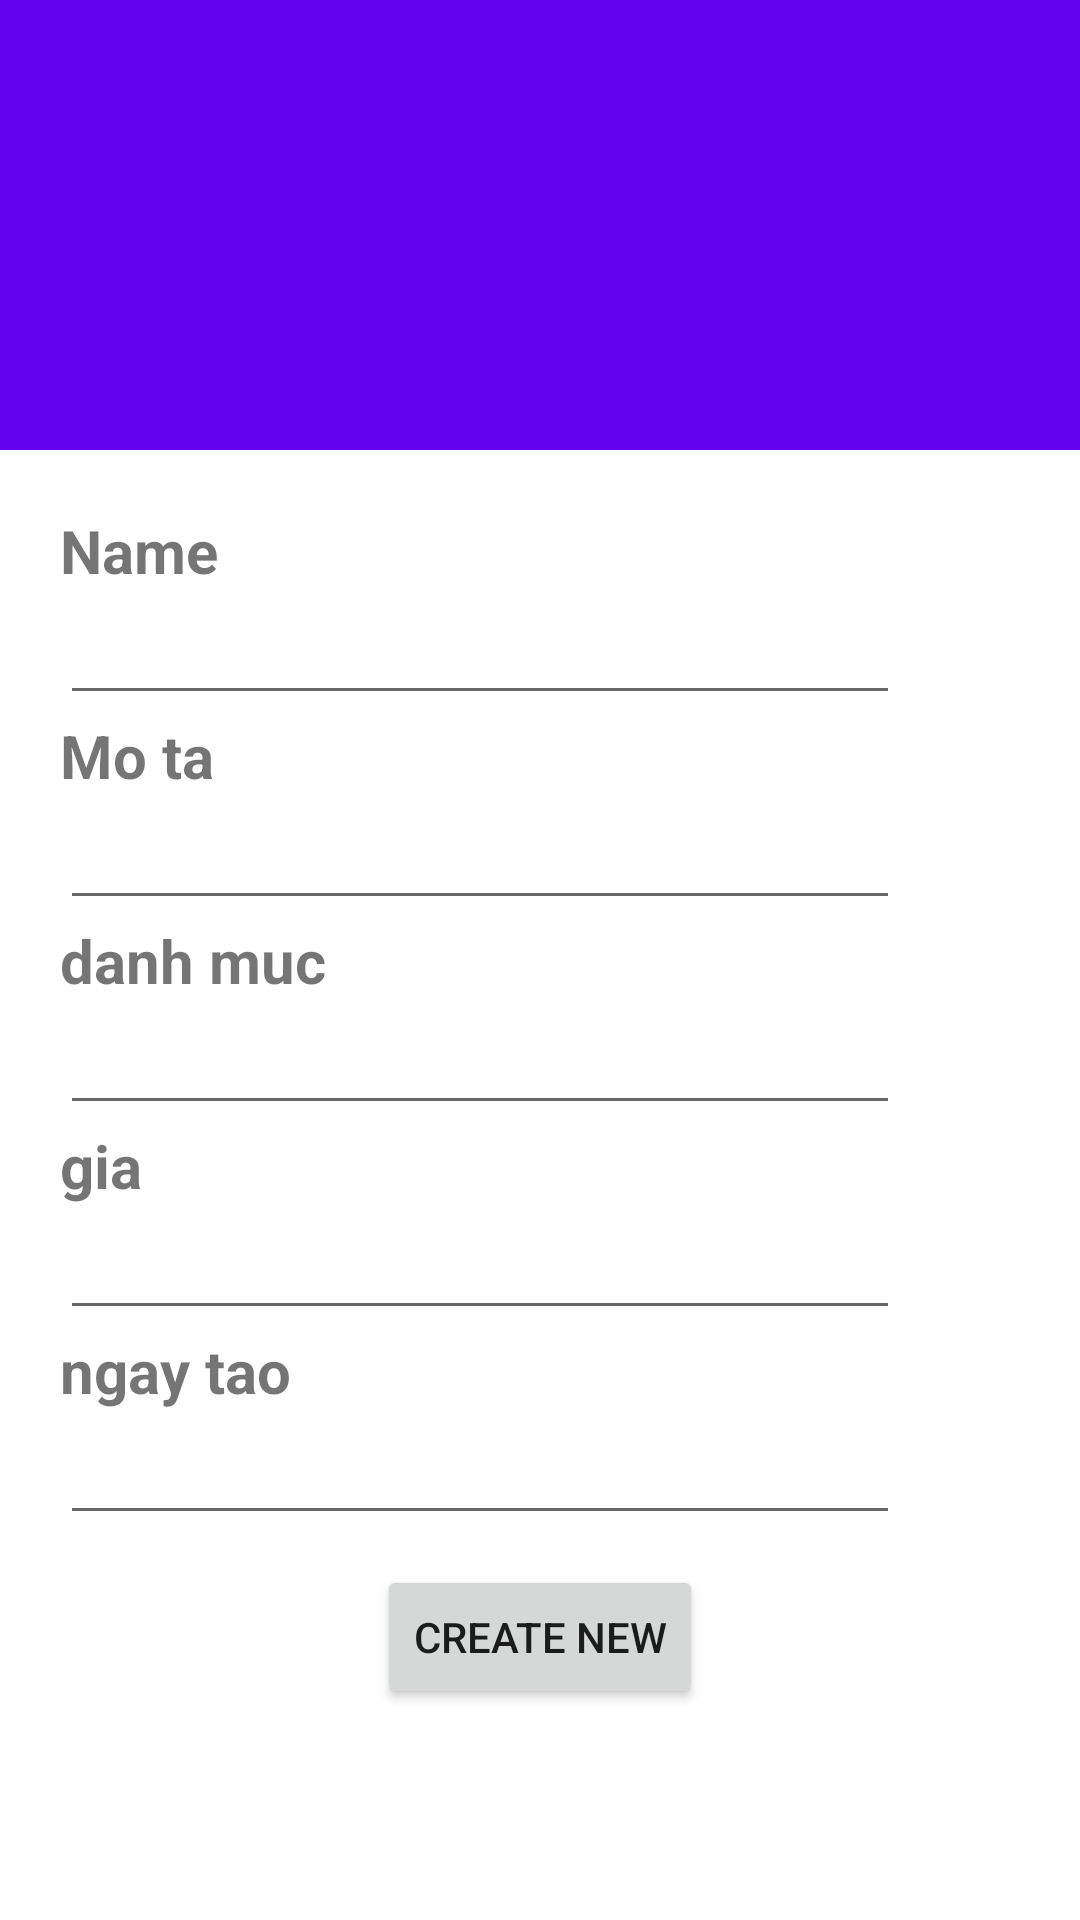

Produce the Android XML layout that renders to this screen, including the resource entries it uses.
<!-- AndroidManifest.xml: application theme Theme.AndroidASM -->
<!-- res/layout/create_new_payment.xml -->
<?xml version="1.0" encoding="utf-8"?>
<FrameLayout xmlns:android="http://schemas.android.com/apk/res/android"
    android:layout_width="match_parent"
    android:layout_height="match_parent"
    android:orientation="vertical">

    <LinearLayout
        android:layout_width="match_parent"
        android:layout_height="match_parent"
        android:orientation="vertical">
        <LinearLayout
            android:layout_weight="1"
            android:layout_width="match_parent"
            android:layout_height="300dp"
            android:background="@color/design_default_color_primary">

        </LinearLayout>
        <LinearLayout
            android:id="@+id/ln_detalil"
            android:layout_weight="1"
            android:layout_width="match_parent"
            android:layout_height="match_parent"
            android:orientation="vertical"
            android:padding="20dp">

            <TextView
                android:layout_width="wrap_content"
                android:layout_height="wrap_content"
                android:text="Name"
                android:textSize="20dp"
                android:textStyle="bold"/>

            <EditText
                android:id="@+id/ed_name"
                android:layout_width="280dp"
                android:layout_height="wrap_content" />
            <TextView
                android:layout_width="wrap_content"
                android:layout_height="wrap_content"
                android:text="Mo ta"
                android:textSize="20dp"
                android:textStyle="bold"/>
            <EditText
                android:id="@+id/ed_description"
                android:layout_width="280dp"
                android:layout_height="wrap_content" />
            <TextView
                android:layout_width="wrap_content"
                android:layout_height="wrap_content"
                android:text="danh muc"
                android:textSize="20dp"
                android:textStyle="bold"/>
            <EditText
                android:id="@+id/ed_category"
                android:layout_width="280dp"
                android:layout_height="wrap_content" />
            <TextView
                android:layout_width="wrap_content"
                android:layout_height="wrap_content"
                android:text="gia"
                android:textSize="20dp"
                android:textStyle="bold"/>

            <EditText
                android:id="@+id/ed_price"
                android:layout_width="280dp"
                android:layout_height="wrap_content" />
            <TextView
                android:layout_width="wrap_content"
                android:layout_height="wrap_content"
                android:text="ngay tao"
                android:textSize="20dp"
                android:textStyle="bold"/>
            <EditText
                android:id="@+id/ed_time"
                android:layout_width="280dp"
                android:layout_height="wrap_content" />

            <Button
                android:layout_width="wrap_content"
                android:layout_height="wrap_content"
                android:id="@+id/btCreate"
                android:text="Create new"
                android:layout_gravity="center"
                android:layout_marginTop="10dp"/>
        </LinearLayout>

    </LinearLayout>
</FrameLayout>
<!-- resources referenced by this layout -->
<resources>
  <style name="Theme.AndroidASM" parent="Theme.MaterialComponents.DayNight.DarkActionBar">
          
          <item name="colorPrimary">@color/purple_500</item>
          <item name="colorPrimaryVariant">@color/purple_700</item>
          <item name="colorOnPrimary">@color/white</item>
          
          <item name="colorSecondary">@color/teal_200</item>
          <item name="colorSecondaryVariant">@color/teal_700</item>
          <item name="colorOnSecondary">@color/black</item>
          
          <item name="android:statusBarColor" tools:targetApi="l">?attr/colorPrimaryVariant</item>
          
      </style>
  <!-- not gathered from this repository: default colours our renderer supplied (Android Studio template values) -->
  <color name="purple_500">#FF6200EE</color>
  <color name="purple_700">#FF3700B3</color>
  <color name="teal_200">#FF03DAC5</color>
  <color name="teal_700">#FF018786</color>
  <color name="black">#FF000000</color>
  <color name="white">#FFFFFFFF</color>
</resources>
